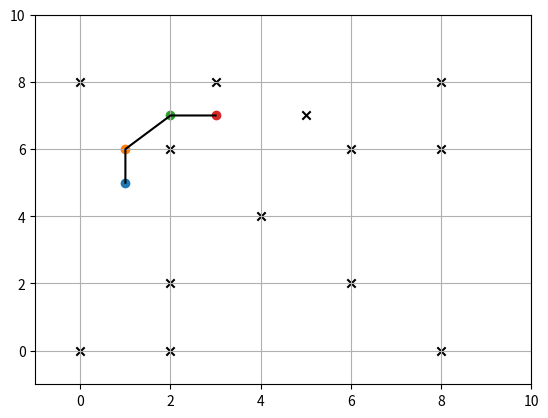

Python code for this plot:
import math
import numpy as np
from matplotlib import pyplot as plt


def A_star_algorithm(area, start_point, finish_point, directions=8):
    """

    :param directions: 八邻域搜索or四邻域搜索
    :param area: 区域,01表示的地图,数组类型
    :param start_point: 起始点
    :param finish_point: 终点
    :return:
    """
    # Initialize
    start_point[-1] = area.shape[-1] - start_point[-1] - 1
    finish_point[-1] = area.shape[-1] - finish_point[-1] - 1
    if area[start_point[0]][start_point[1]] == 1 or area[finish_point[0]][finish_point[1]] == 1:
        print('The start or finish point is hinder itself! You select a wrong point to start or finish!')
        return
    cost = [[start_point, distance(start_point, finish_point), None]]
    dx = [0, 0, -1, 1, 1, 1, -1, -1]
    dy = [1, -1, 0, 0, 1, -1, 1, -1]
    iterable = 0
    path = []
    x = []
    y = []
    print("The process of searching is shown as follow:")
    while len(cost) is not 0:
        temp = cost[0][0]
        plt.scatter(temp[0], temp[1])
        path.append(cost[0])
        cost.pop(0)
        iterable += 1
        if distance(temp, finish_point) == 0:
            break
        print('Closed: ({}, {})'.format(temp[0], area.shape[1] - temp[1] - 1))
        for k in range(directions):
            if in_map(area, [temp[0] + dx[k], temp[1] + dy[k]]):
                if area[temp[0] + dx[k]][temp[1] + dy[k]] == 0 and is_in_list(list1=cost, key=[temp[0] + dx[k], temp[1] + dy[k]]) is False:
                    cost.append(
                        [[temp[0] + dx[k], temp[1] + dy[k]],
                         iterable + distance([temp[0] + dx[k], temp[1] + dy[k]], finish_point), temp])
        cost.sort(key=lambda d: d[1])
        print('Open:')
        for item in cost:
            print('({}, {})'.format(item[0][0], area.shape[1] - item[0][-1] - 1))
    point = finish_point
    while point is not None:
        for item in path:
            if point[0] == item[0][0] and point[1] == item[0][1]:
                x.append(point[0])
                y.append(point[1])
                point = item[-1]
                break
    plt.plot(x, y, 'black')
    if len(x) is 0:
        start_point[-1] = area.shape[-1] - start_point[-1] - 1
        finish_point[-1] = area.shape[-1] - finish_point[-1] - 1
        print('Fail to find a path from {} to {}!'.format(start_point, finish_point))


def distance(pointA, pointB):
    total = 0
    for x, y in zip(pointA, pointB):
        total += math.fabs(x - y)
    return total


def in_map(area, point):
    for i, item in enumerate(point):
        if item > area.shape[i] - 1 or item < 0:
            return False
    return True


def set_maze(length, width, point_list):
    maze = np.zeros((length, width), dtype='int')
    for hind in point_list:
        maze[hind[0]][width - hind[1] - 1] = 1
    plt.figure()
    for item in point_list:
        plt.scatter(item[0], width - item[1] - 1, marker='x', c='black')
    return maze


def is_in_list(list1, key):
    for item in list1:
        if key[0] == item[0][0] and key[1] == item[0][1]:
            return True
    return False


if __name__ == '__main__':
    hinder = [[0, 1], [0, 9], [2, 3], [2, 7], [2, 9], [3, 1], [4, 5], [5, 2], [6, 3], [6, 7], [8, 1], [8, 3], [8, 9]]
    loc = set_maze(10, 10, hinder)
    start = [1, 4]
    finish = [3, 2]
    A_star_algorithm(area=loc, start_point=start, finish_point=finish)
    plt.xlim(-1, loc.shape[0])
    plt.ylim(-1, loc.shape[1])
    plt.axis(emit=False)
    plt.grid()
    plt.show()
